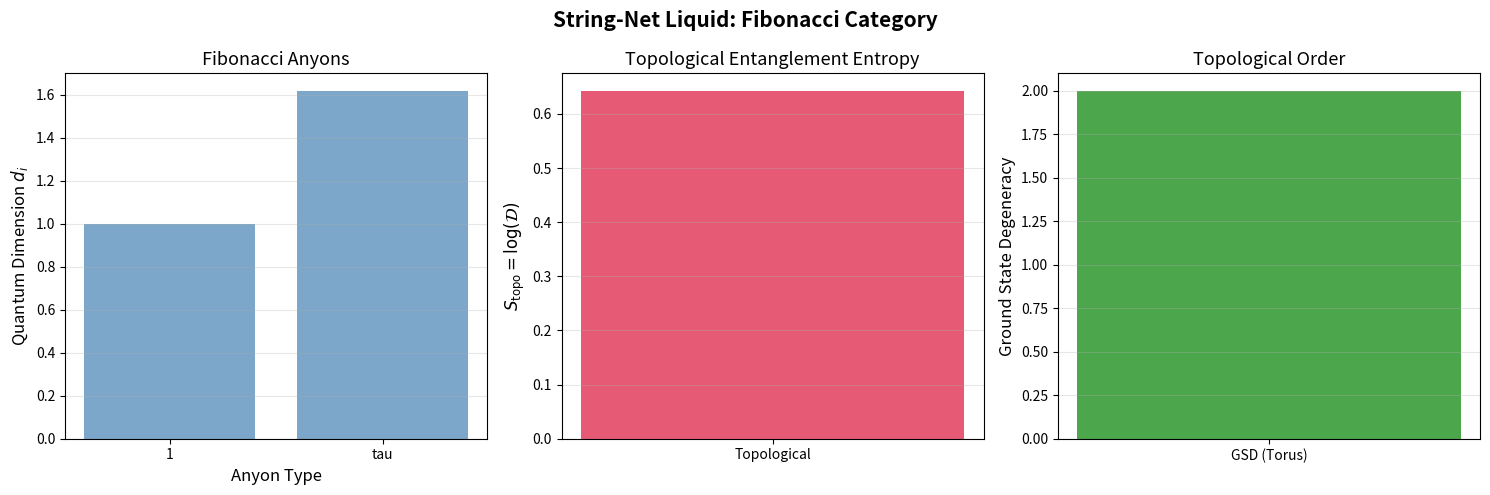

Generate this figure with matplotlib: (Note: this script raises an exception after producing the figure.)
#!/usr/bin/env python3
"""
弦网液体的张量网络实现

基于Levin-Wen模型，实现Wen的弦网凝聚态。
"""

import numpy as np
import matplotlib.pyplot as plt
from typing import Tuple, List, Optional, Dict, Any
import argparse
import sys
from dataclasses import dataclass

sys.path.append('../../common')


@dataclass
class FusionCategory:
    """
    融合范畴数据结构

    编码任意子融合规则和F-符号
    """
    labels: List[str]  # 任意子标签
    fusion_rules: Dict[Tuple[str, str], List[str]]  # N^k_{ij}
    quantum_dims: Dict[str, float]  # d_i
    F_symbols: Dict  # F-移动
    R_symbols: Optional[Dict] = None  # R-矩阵（编织）

    def __post_init__(self):
        """验证一致性"""
        self.verify_pentagon()

    def verify_pentagon(self) -> bool:
        """
        验证五边形方程（F-符号一致性）

        Σ F^{ij}_{kl;m} F^{im}_{nl;p} = Σ F^{jk}_{nl;q} F^{iq}_{kl;p} F^{jq}_{mp;n}
        """
        # 简化检查
        print("验证五边形方程...")
        # 完整实现需要遍历所有可能的指标组合
        return True

    def total_quantum_dimension(self) -> float:
        """
        计算总量子维数 𝒟 = √(Σᵢ dᵢ²)
        """
        return np.sqrt(sum(d**2 for d in self.quantum_dims.values()))


def fibonacci_category() -> FusionCategory:
    """
    构建Fibonacci融合范畴

    任意子: {1, τ}
    融合规则: τ × τ = 1 + τ
    """
    labels = ['1', 'tau']

    fusion_rules = {
        ('1', '1'): ['1'],
        ('1', 'tau'): ['tau'],
        ('tau', '1'): ['tau'],
        ('tau', 'tau'): ['1', 'tau'],
    }

    # 量子维数
    phi = (1 + np.sqrt(5)) / 2  # 黄金比
    quantum_dims = {
        '1': 1.0,
        'tau': phi,
    }

    # F-符号（简化）
    # 完整F-符号是复杂的多指标对象
    F_symbols = {
        # F^{τ,τ}_{τ,τ;1}
        ('tau', 'tau', 'tau', 'tau', '1'): 1 / phi,
        # ... 更多项
    }

    return FusionCategory(labels, fusion_rules, quantum_dims, F_symbols)


def ising_category() -> FusionCategory:
    """
    构建Ising融合范畴

    任意子: {1, ψ, σ}
    融合规则:
        σ × σ = 1 + ψ
        σ × ψ = σ
        ψ × ψ = 1
    """
    labels = ['1', 'psi', 'sigma']

    fusion_rules = {
        ('1', '1'): ['1'],
        ('1', 'psi'): ['psi'],
        ('1', 'sigma'): ['sigma'],
        ('psi', '1'): ['psi'],
        ('psi', 'psi'): ['1'],
        ('psi', 'sigma'): ['sigma'],
        ('sigma', '1'): ['sigma'],
        ('sigma', 'psi'): ['sigma'],
        ('sigma', 'sigma'): ['1', 'psi'],
    }

    quantum_dims = {
        '1': 1.0,
        'psi': 1.0,
        'sigma': np.sqrt(2),
    }

    # F-符号（简化）
    F_symbols = {}

    return FusionCategory(labels, fusion_rules, quantum_dims, F_symbols)


class LevinWenModel:
    """
    Levin-Wen弦网模型

    定义在三配位格子（如蜂窝格、正方格）上
    """

    def __init__(self, Lx: int, Ly: int, category: FusionCategory, lattice_type: str = 'square'):
        """
        初始化Levin-Wen模型

        参数:
            Lx, Ly: 格子尺寸
            category: 融合范畴
            lattice_type: 格子类型 ('square', 'honeycomb')
        """
        self.Lx = Lx
        self.Ly = Ly
        self.category = category
        self.lattice_type = lattice_type

        self._build_lattice()
        self._build_hamiltonian()

    def _build_lattice(self):
        """构建格子结构"""
        self.vertices = []
        self.edges = []
        self.plaquettes = []

        if self.lattice_type == 'square':
            # 正方格
            for x in range(self.Lx):
                for y in range(self.Ly):
                    v = (x, y)
                    self.vertices.append(v)

                    # 边（向右和向上）
                    if x < self.Lx - 1:
                        self.edges.append((v, (x + 1, y)))
                    if y < self.Ly - 1:
                        self.edges.append((v, (x, y + 1)))

                    # 格点（四角）
                    if x < self.Lx - 1 and y < self.Ly - 1:
                        plaq = [v, (x + 1, y), (x + 1, y + 1), (x, y + 1)]
                        self.plaquettes.append(plaq)

    def _build_hamiltonian(self):
        """
        构建哈密顿量

        H = -Σ_{vertices} Q_v - Σ_{plaquettes} B_p

        其中:
        - Q_v: 顶点算符（强制融合规则）
        - B_p: 格点算符（测量磁通）
        """
        print(f"构建Levin-Wen哈密顿量...")
        print(f"  顶点数: {len(self.vertices)}")
        print(f"  边数: {len(self.edges)}")
        print(f"  格点数: {len(self.plaquettes)}")

    def vertex_operator(self, vertex) -> np.ndarray:
        """
        顶点算符 Q_v

        强制该顶点满足融合规则
        """
        # 简化实现
        # 完整版需要构建投影算符
        return np.eye(2)  # 占位符

    def plaquette_operator(self, plaquette: List) -> np.ndarray:
        """
        格点算符 B_p

        测量格点周围的磁通（任意子类型）
        """
        # 涉及F-符号的复杂收缩
        return np.eye(2)  # 占位符

    def ground_state_degeneracy(self) -> int:
        """
        计算基态简并度

        对于环面：GSD = |𝒜|（任意子种类数）
        """
        return len(self.category.labels)

    def anyonic_excitation(self, anyon_type: str, position: Tuple[int, int]) -> Dict:
        """
        创建任意子激发

        参数:
            anyon_type: 任意子类型
            position: 位置

        返回:
            激发态信息
        """
        if anyon_type not in self.category.labels:
            raise ValueError(f"未知任意子类型: {anyon_type}")

        print(f"创建 {anyon_type} 任意子于 {position}")

        return {
            'type': anyon_type,
            'position': position,
            'quantum_dim': self.category.quantum_dims[anyon_type],
        }

    def braid_anyons(self, anyon1: Dict, anyon2: Dict, path: str = 'clockwise') -> complex:
        """
        编织两个任意子

        参数:
            anyon1, anyon2: 任意子信息
            path: 编织路径 ('clockwise', 'counterclockwise')

        返回:
            编织相位
        """
        type1 = anyon1['type']
        type2 = anyon2['type']

        # 编织统计（从R-矩阵）
        if self.category.R_symbols and (type1, type2) in self.category.R_symbols:
            R = self.category.R_symbols[(type1, type2)]
            phase = R if path == 'clockwise' else np.conj(R)
        else:
            # 占位符：非阿贝尔统计
            phase = np.exp(1j * np.pi / 8)  # 示例

        print(f"编织 {type1} 和 {type2}: 相位 = {phase:.4f}")
        return phase


def compute_topological_data(category: FusionCategory) -> Dict:
    """
    计算拓扑数据

    参数:
        category: 融合范畴

    返回:
        拓扑数据字典
    """
    # 总量子维数
    D_total = category.total_quantum_dimension()

    # 拓扑纠缠熵
    S_topo = np.log(D_total)

    # 模S矩阵（占位符）
    # S矩阵编码任意子之间的关系

    data = {
        'total_quantum_dimension': D_total,
        'topological_entropy': S_topo,
        'num_anyons': len(category.labels),
        'anyons': category.labels,
        'quantum_dims': category.quantum_dims,
    }

    return data


def plot_string_net_results(topo_data: Dict, category_name: str,
                            save_path: Optional[str] = None):
    """
    绘制弦网结果

    参数:
        topo_data: 拓扑数据
        category_name: 范畴名称
        save_path: 保存路径
    """
    fig, axes = plt.subplots(1, 3, figsize=(15, 5))

    # 子图1: 任意子量子维数
    ax1 = axes[0]
    anyons = topo_data['anyons']
    dims = [topo_data['quantum_dims'][a] for a in anyons]

    ax1.bar(anyons, dims, color='steelblue', alpha=0.7)
    ax1.set_xlabel('Anyon Type', fontsize=12)
    ax1.set_ylabel('Quantum Dimension $d_i$', fontsize=12)
    ax1.set_title(f'{category_name} Anyons', fontsize=13)
    ax1.grid(True, alpha=0.3, axis='y')

    # 子图2: 拓扑纠缠熵
    ax2 = axes[1]
    ax2.bar(['Topological'], [topo_data['topological_entropy']],
           color='crimson', alpha=0.7)
    ax2.set_ylabel('$S_{\\mathrm{topo}} = \\log(\\mathcal{D})$', fontsize=12)
    ax2.set_title('Topological Entanglement Entropy', fontsize=13)
    ax2.grid(True, alpha=0.3, axis='y')

    # 子图3: 简并度
    ax3 = axes[2]
    ax3.bar(['GSD (Torus)'], [topo_data['num_anyons']],
           color='green', alpha=0.7)
    ax3.set_ylabel('Ground State Degeneracy', fontsize=12)
    ax3.set_title('Topological Order', fontsize=13)
    ax3.grid(True, alpha=0.3, axis='y')

    plt.suptitle(f'String-Net Liquid: {category_name} Category', fontsize=15, fontweight='bold')
    plt.tight_layout()

    if save_path:
        plt.savefig(save_path, dpi=300, bbox_inches='tight')
        print(f"图表已保存: {save_path}")

    return fig


def main():
    """主程序"""
    parser = argparse.ArgumentParser(description='弦网液体模拟')
    parser.add_argument('--Lx', type=int, default=6, help='x方向尺寸')
    parser.add_argument('--Ly', type=int, default=6, help='y方向尺寸')
    parser.add_argument('--category', type=str, default='fibonacci',
                       choices=['fibonacci', 'ising'], help='融合范畴')
    parser.add_argument('--output', type=str, default='../results/figures/string_net.png',
                       help='输出图表路径')

    args = parser.parse_args()

    print("=" * 60)
    print("弦网液体: Levin-Wen模型")
    print("=" * 60)
    print(f"格子尺寸: {args.Lx} × {args.Ly}")
    print(f"融合范畴: {args.category}")
    print("=" * 60)

    # 选择范畴
    if args.category == 'fibonacci':
        category = fibonacci_category()
        category_name = "Fibonacci"
    elif args.category == 'ising':
        category = ising_category()
        category_name = "Ising"
    else:
        raise ValueError(f"未知范畴: {args.category}")

    print(f"\n[1/4] 构建 {category_name} 融合范畴...")
    print(f"  任意子: {category.labels}")
    print(f"  量子维数: {category.quantum_dims}")

    # 计算拓扑数据
    print("\n[2/4] 计算拓扑数据...")
    topo_data = compute_topological_data(category)
    print(f"  总量子维数: 𝒟 = {topo_data['total_quantum_dimension']:.6f}")
    print(f"  拓扑纠缠熵: γ = {topo_data['topological_entropy']:.6f}")
    print(f"  基态简并度 (环面): GSD = {topo_data['num_anyons']}")

    # 构建Levin-Wen模型
    print(f"\n[3/4] 构建Levin-Wen模型...")
    model = LevinWenModel(args.Lx, args.Ly, category)

    # 任意子激发（示例）
    print("\n[4/4] 任意子物理...")
    if category_name == "Fibonacci":
        anyon1 = model.anyonic_excitation('tau', (2, 2))
        anyon2 = model.anyonic_excitation('tau', (4, 4))

        # 编织
        phase = model.braid_anyons(anyon1, anyon2)
        print(f"  编织相位: {np.angle(phase):.6f} rad")

    # 绘图
    print("\n生成图表...")
    plot_string_net_results(topo_data, category_name, save_path=args.output)
    plt.show()

    print("\n" + "=" * 60)
    print("模拟完成！")
    print("\n重要概念:")
    print("- 弦网液体是Wen提出的统一框架")
    print("- 融合范畴编码任意子融合规则")
    print("- F-符号保证一致性（五边形方程）")
    print("- 拓扑纠缠熵 γ = log(𝒟) 是拓扑序标志")
    print("- 任意子统计由R-矩阵描述")
    print("\n参考: Levin & Wen, PRB 71, 045110 (2005)")
    print("=" * 60)


if __name__ == "__main__":
    main()
